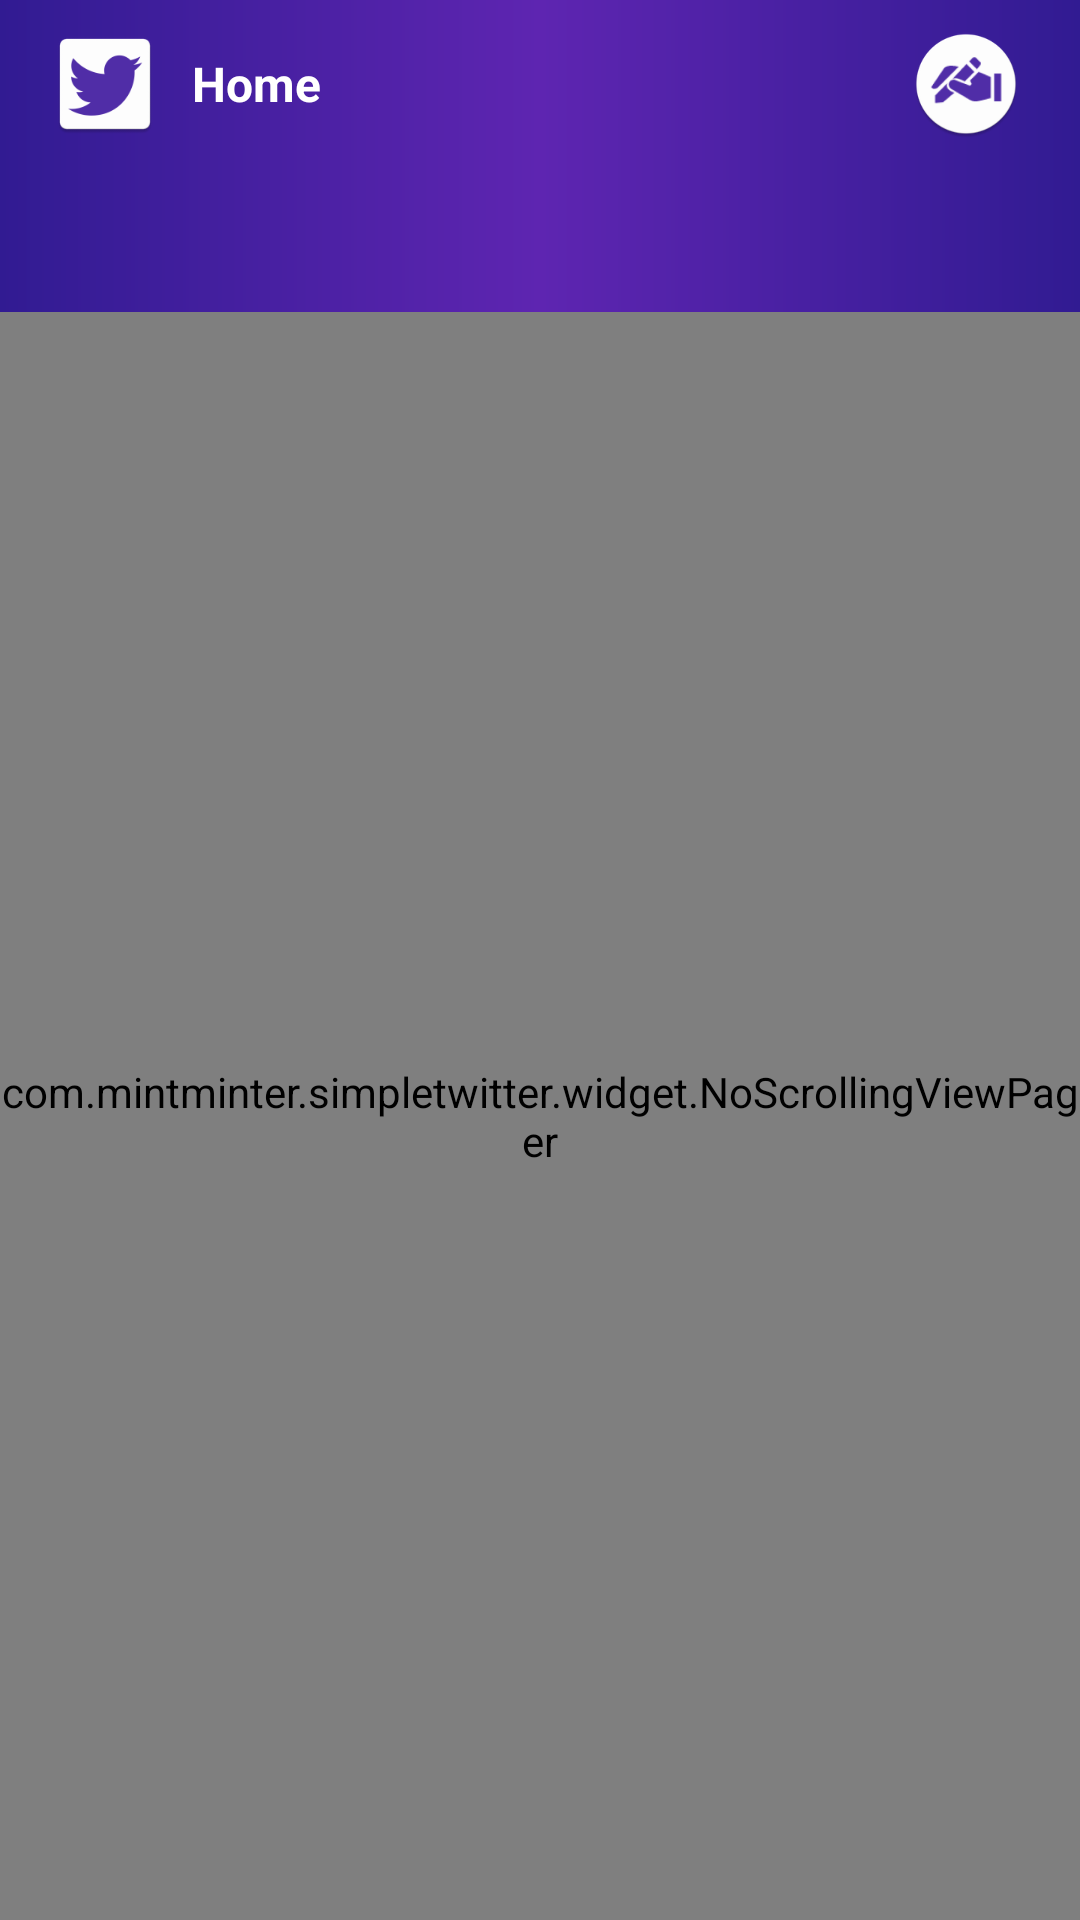

This screen was rendered from an Android layout file. Write that file and the resources it references.
<!-- AndroidManifest.xml: application theme AppTheme -->
<!-- res/layout/activity_home.xml -->
<?xml version="1.0" encoding="utf-8"?>
<RelativeLayout xmlns:android="http://schemas.android.com/apk/res/android"
    xmlns:app="http://schemas.android.com/apk/res-auto"
    xmlns:tools="http://schemas.android.com/tools"
    android:layout_width="match_parent"
    android:layout_height="match_parent"
    tools:context="com.mintminter.simpletwitter.activity.HomeActivity">

    <android.support.v7.widget.Toolbar
        android:id="@+id/main_toolbar"
        style="@style/div"
        android:layout_height="@dimen/height_toolbar"
        android:layout_alignParentTop="true"
        android:background="@drawable/bg_toolbar_main">
        <RelativeLayout
            style="@style/div"
            android:layout_height="match_parent"
            android:paddingRight="20dp">
            <ImageView
                android:id="@+id/main_toolbar_avatar"
                android:layout_width="38dp"
                android:layout_height="38dp"
                android:src="@mipmap/ic_launcher"
                android:layout_marginRight="@dimen/margin_normal"
                android:layout_alignParentLeft="true"
                android:layout_centerInParent="true"/>
            <TextView
                style="@style/h1"
                android:layout_width="wrap_content"
                android:text="@string/home"
                android:textColor="@color/white"
                android:layout_toRightOf="@id/main_toolbar_avatar"
                android:layout_centerVertical="true"/>
            <ImageView
                android:id="@+id/main_toolbar_write"
                android:layout_width="36dp"
                android:layout_height="36dp"
                android:src="@mipmap/ic_write"
                android:layout_alignParentRight="true"
                android:layout_centerVertical="true" />

        </RelativeLayout>
    </android.support.v7.widget.Toolbar>

    <android.support.design.widget.TabLayout
        android:id="@+id/main_tabs"
        android:layout_width="match_parent"
        android:layout_height="wrap_content"
        android:layout_below="@id/main_toolbar"
        android:background="@drawable/bg_toolbar_main"
        app:tabIndicatorColor="@color/pink500"
        app:tabMode="fixed" />

    <com.mintminter.simpletwitter.widget.NoScrollingViewPager
        android:id="@+id/main_viewpager"
        android:layout_height="match_parent"
        android:layout_width="match_parent"
        android:layout_below="@id/main_tabs"
        app:layout_behavior="@string/appbar_scrolling_view_behavior" />

</RelativeLayout>
<!-- resources referenced by this layout -->
<resources>
  <color name="pink500">#e91e63</color>
  <color name="white">#ffffff</color>
  <dimen name="height_toolbar">56dp</dimen>
  <dimen name="margin_normal">10dp</dimen>
  <!-- drawable bg_toolbar_main (drawable) -->
  <?xml version="1.0" encoding="utf-8"?>
  <layer-list xmlns:android="http://schemas.android.com/apk/res/android">
  
      <item>
          <shape
              android:shape="rectangle">
              <gradient
                  android:startColor="@color/colorPrimaryDark"
                  android:centerColor="@color/deeppurple600"
                  android:endColor="@color/colorPrimaryDark"/>
          </shape>
      </item>
  
  </layer-list>
  <!-- mipmap ic_launcher: png bitmap (mipmap-hdpi, 1595 bytes) -->
  <!-- mipmap ic_write: png bitmap (mipmap-hdpi, 3573 bytes) -->
  <string name="home">Home</string>
  <style name="div">
          <item name="android:layout_width">match_parent</item>
          <item name="android:layout_height">wrap_content</item>
      </style>
  <style name="h1" parent="div">
          <item name="android:textSize">@dimen/h1</item>
          <item name="android:textColor">@color/grey900</item>
          <item name="android:textStyle">bold</item>
      </style>
  <style name="AppTheme" parent="Theme.AppCompat.Light.NoActionBar">
          
          <item name="colorPrimary">@color/colorPrimary</item>
          <item name="colorPrimaryDark">@color/colorPrimaryDark</item>
          <item name="colorAccent">@color/colorAccent</item>
          <item name="android:windowBackground">@color/white</item>
      </style>
  <color name="colorPrimaryDark">@color/deeppurple900</color>
  <color name="deeppurple600">#5e25b1</color>
  <dimen name="h1">16sp</dimen>
  <color name="grey900">#212121</color>
  <color name="colorPrimary">@color/deeppurple700</color>
  <color name="colorAccent">@color/orange100</color>
  <color name="deeppurple900">#311b92</color>
  <color name="deeppurple700">#512da8</color>
  <color name="orange100">#ffe0b2</color>
</resources>
